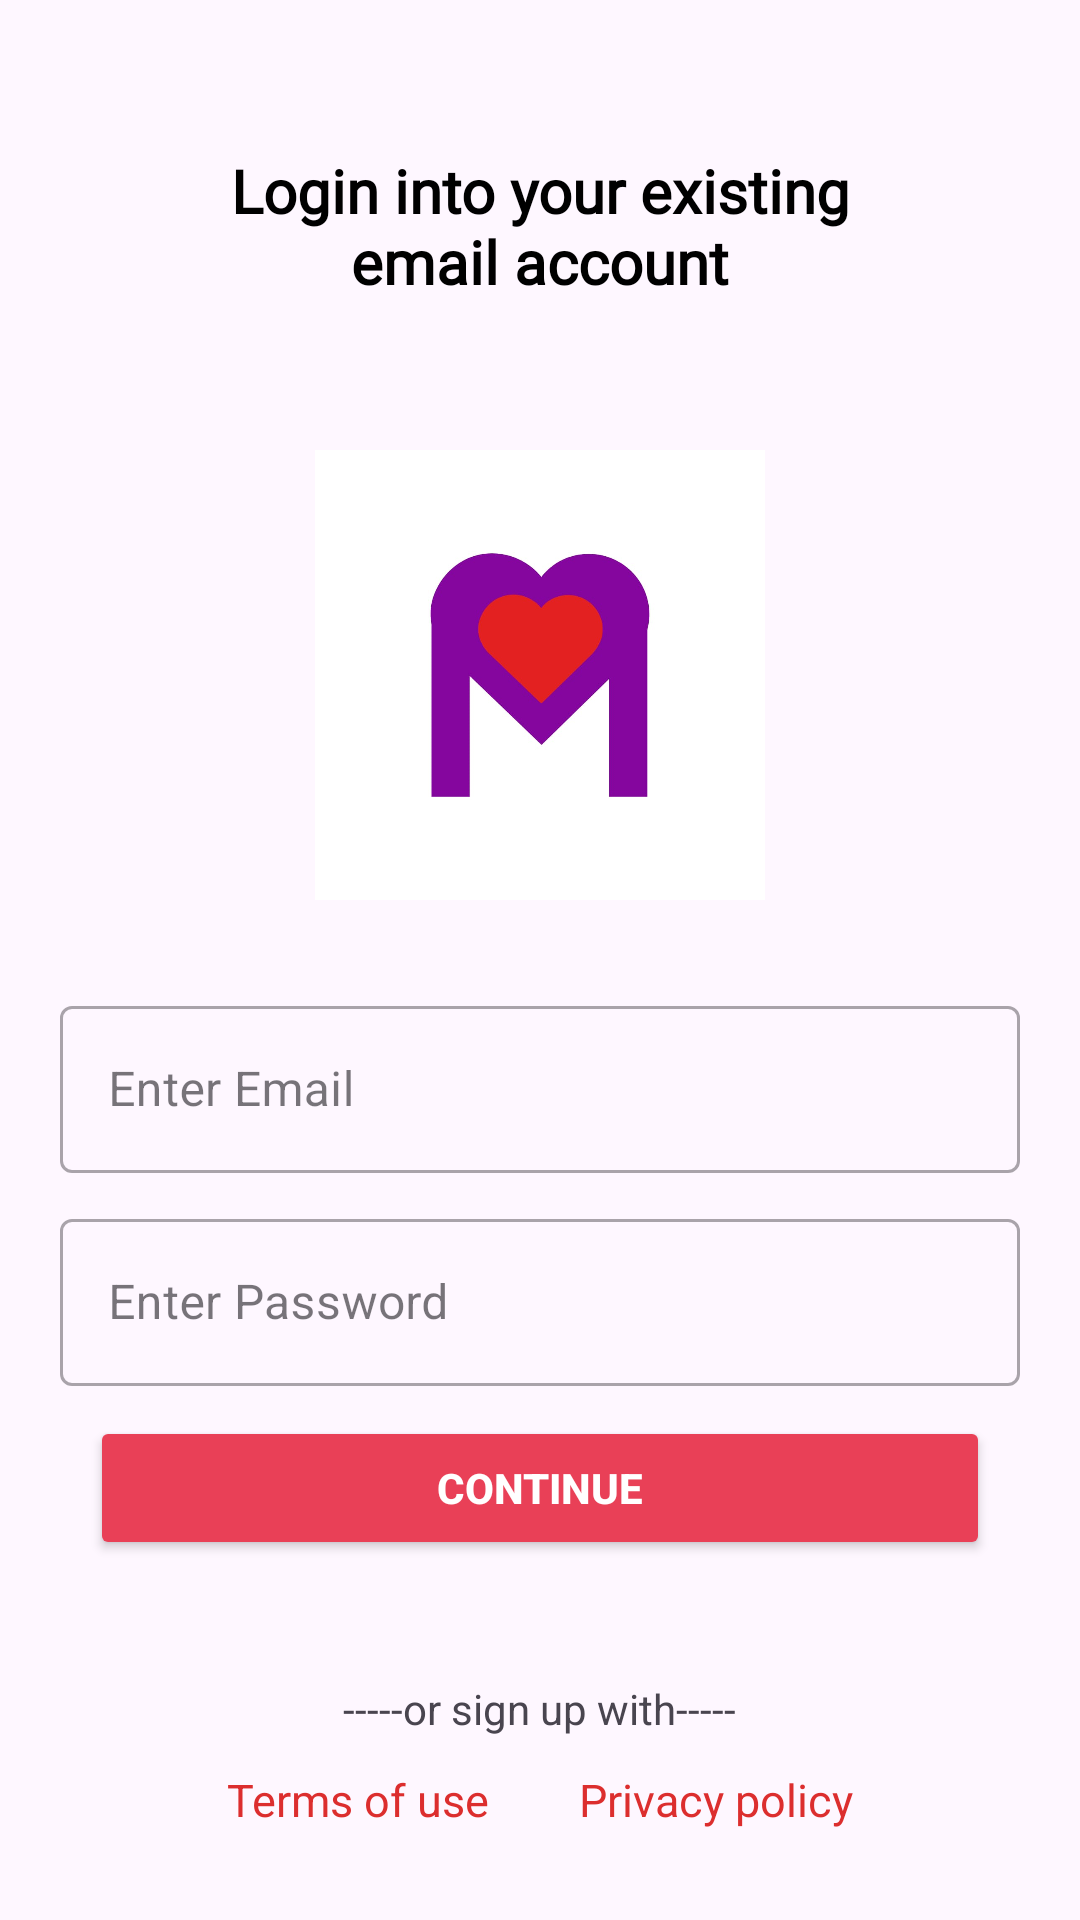

Reconstruct the res/layout file that produces this screen, plus the resources it refers to.
<!-- AndroidManifest.xml: application theme Theme.Bottom_Bar -->
<!-- res/layout/activity_login_email.xml -->
<?xml version="1.0" encoding="utf-8"?>
<RelativeLayout xmlns:android="http://schemas.android.com/apk/res/android"
    android:layout_width="match_parent"
    android:layout_height="match_parent"
    android:background="@color/backgroundcolour">

    <TextView
        android:layout_width="match_parent"
        android:layout_height="wrap_content"
        android:layout_marginStart="50dp"
        android:layout_marginEnd="50dp"
        android:textAlignment="center"
        android:fontFamily="@font/headingbold"
        android:textStyle="bold"
        android:textSize="20sp"
        android:layout_marginTop="50dp"
        android:textColor="@color/black"
        android:text="Login into your existing email account"/>
    <ImageView
        android:id="@+id/imgTrademark"
        android:layout_width="150dp"
        android:layout_height="150dp"
        android:layout_alignParentStart="true"
        android:layout_alignParentEnd="true"
        android:layout_marginTop="150dp"
        android:src="@drawable/logo" />

    <LinearLayout
        android:id="@+id/centerLinearlayout"
        android:layout_width="match_parent"
        android:layout_height="wrap_content"
        android:layout_below="@id/imgTrademark"
        android:layout_marginTop="30sp"
        android:gravity="center"
        android:orientation="vertical">

        <com.google.android.material.textfield.TextInputLayout
            android:id="@+id/login_email"
            android:layout_width="match_parent"
            android:layout_height="wrap_content"
            android:layout_marginEnd="20dp"
            android:layout_marginStart="20dp"
            android:hint="Enter Email"
            style="@style/Widget.MaterialComponents.TextInputLayout.OutlinedBox">

            <com.google.android.material.textfield.TextInputEditText
                android:layout_width="match_parent"
                android:layout_height="wrap_content"
                android:maxLines="1"
                android:singleLine="true"
                android:inputType="text"
                />

        </com.google.android.material.textfield.TextInputLayout>

        <com.google.android.material.textfield.TextInputLayout
            android:id="@+id/login_password"
            android:layout_width="match_parent"
            android:layout_height="wrap_content"
            android:hint="Enter Password"
            android:layout_marginTop="10dp"
            android:layout_marginEnd="20dp"
            android:layout_marginStart="20dp"
            style="@style/Widget.MaterialComponents.TextInputLayout.OutlinedBox">

            <com.google.android.material.textfield.TextInputEditText
                android:layout_width="match_parent"
                android:layout_height="wrap_content"
                android:maxLines="1"
                android:singleLine="true"
                android:inputType="text" />

        </com.google.android.material.textfield.TextInputLayout>

        <Button
            android:id="@+id/continue_button"
            android:layout_width="300dp"
            android:layout_height="wrap_content"
            android:layout_marginTop="10dp"
            android:backgroundTint="@color/primaryColour"
            android:elevation="15dp"
            android:text="Continue"
            android:textColor="@color/white"
            android:textStyle="bold" />

        <TextView
            android:layout_width="wrap_content"
            android:layout_height="wrap_content"
            android:layout_marginTop="40dp"
            android:text="-----or sign up with-----" />


    </LinearLayout>

    <LinearLayout
        android:layout_width="match_parent"
        android:layout_height="wrap_content"
        android:layout_alignParentBottom="true"
        android:layout_marginBottom="30dp"
        android:gravity="center_horizontal"
        android:orientation="horizontal">

        <TextView
            android:layout_width="wrap_content"
            android:layout_height="wrap_content"
            android:text="Terms of use"
            android:textColor="#DC2E2E"
            android:textSize="15sp" />

        <TextView
            android:layout_width="wrap_content"
            android:layout_height="wrap_content"
            android:layout_marginLeft="30dp"
            android:text="Privacy policy"
            android:textColor="#DC2E2E"
            android:textSize="15sp" />

    </LinearLayout>

</RelativeLayout>
<!-- resources referenced by this layout -->
<resources>
  <color name="black">#FF000000</color>
  <color name="primaryColour">#E94057</color>
  <color name="white">#FFFFFFFF</color>
  <!-- drawable logo: png bitmap (drawable, 79736 bytes) -->
  <style name="Theme.Bottom_Bar" parent="Base.Theme.Bottom_Bar" />
  <style name="Base.Theme.Bottom_Bar" parent="Theme.Material3.DayNight.NoActionBar">
          
          
  
          <item name="android:navigationBarColor">#E94057</item>
          <item name="android:statusBarColor">#E94057</item>
  
      </style>
</resources>
